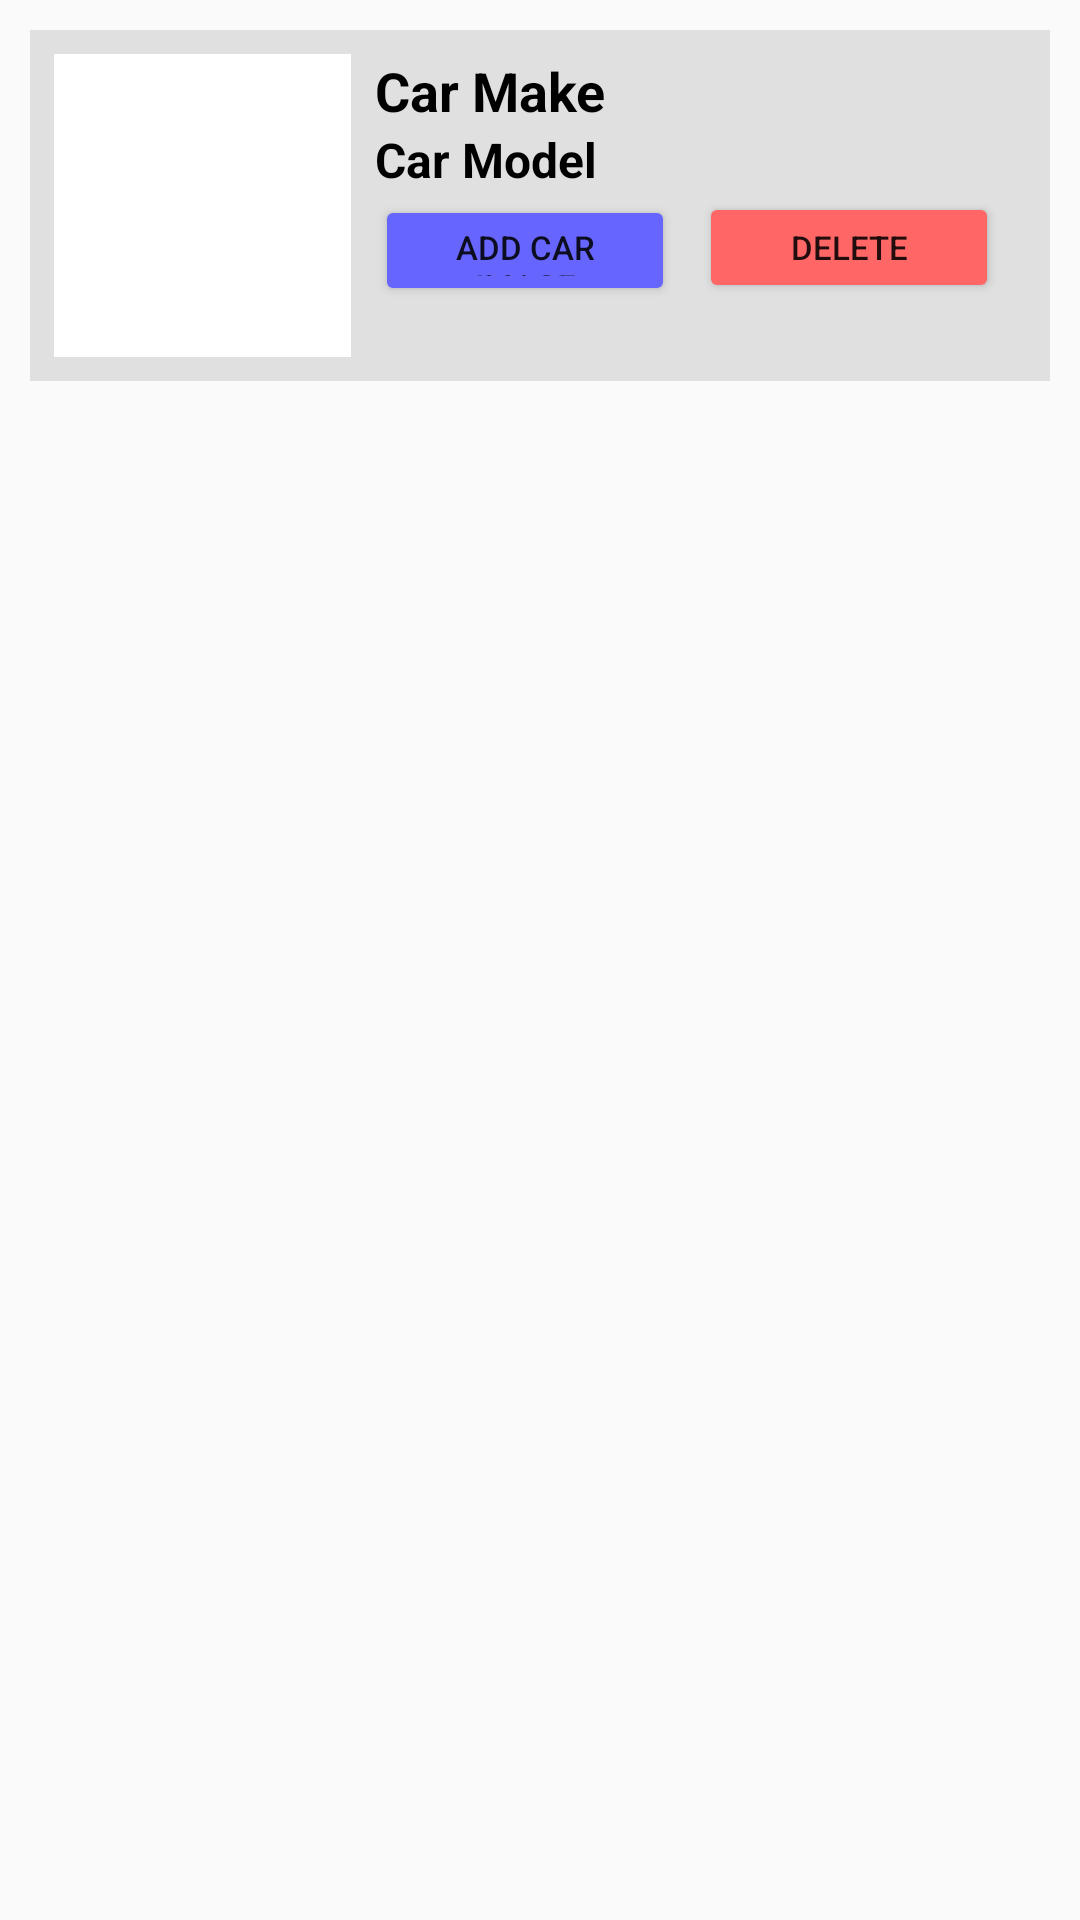

Reconstruct the res/layout file that produces this screen, plus the resources it refers to.
<!-- AndroidManifest.xml: application theme AppTheme -->
<!-- res/layout/car_list_item.xml -->
<?xml version="1.0" encoding="utf-8"?>
<LinearLayout xmlns:android="http://schemas.android.com/apk/res/android"
    android:layout_width="match_parent"
    android:layout_height="wrap_content"
    android:orientation="vertical"
    android:padding="10dp">



    <LinearLayout
        android:layout_width="match_parent"
        android:layout_height="wrap_content"
        android:orientation="horizontal"
        android:background="#E0E0E0"
        android:padding="8dp">

        <ImageView
            android:id="@+id/car_image_view"
            android:layout_width="99dp"
            android:layout_height="101dp"
            android:adjustViewBounds="true"
            android:background="@color/white"
            android:src="@drawable/ic_action_name" />

        <LinearLayout
            android:layout_width="0dp"
            android:layout_height="wrap_content"
            android:layout_weight="1"
            android:layout_marginStart="8dp"
            android:orientation="vertical">

            <TextView
                android:id="@+id/car_make_text_view"
                android:layout_width="match_parent"
                android:layout_height="wrap_content"
                android:textColor="@color/black"
                android:textStyle="bold"
                android:text="Car Make"
                android:textSize="18sp" />

            <TextView
                android:id="@+id/car_model_text_view"
                android:layout_width="match_parent"
                android:layout_height="wrap_content"
                android:textColor="@color/black"
                android:textStyle="bold"
                android:text="Car Model"
                android:textSize="16sp" />

            <LinearLayout
                android:layout_width="match_parent"
                android:layout_height="wrap_content"
                android:orientation="horizontal">

                <Button
                    android:id="@+id/upload_image_button"
                    android:layout_width="100dp"
                    android:layout_height="37dp"
                    android:backgroundTint="#6666FF"
                    android:text="Add Car Image"
                    android:textSize="11dp" />

                <Button
                    android:id="@+id/delete_car_button"
                    android:layout_width="100dp"
                    android:layout_height="37dp"
                    android:layout_marginStart="8dp"
                    android:backgroundTint="#FF6666"
                    android:text="Delete"
                    android:textSize="11dp" />

            </LinearLayout>

        </LinearLayout>

    </LinearLayout>


</LinearLayout>
<!-- resources referenced by this layout -->
<resources>
  <style name="AppTheme" parent="Theme.AppCompat.Light.NoActionBar">
          
          <item name="android:statusBarColor">@color/white</item>
      </style>
  <!-- not gathered from this repository: default colours our renderer supplied (Android Studio template values) -->
  <color name="black">#FF000000</color>
  <color name="white">#FFFFFFFF</color>
</resources>
